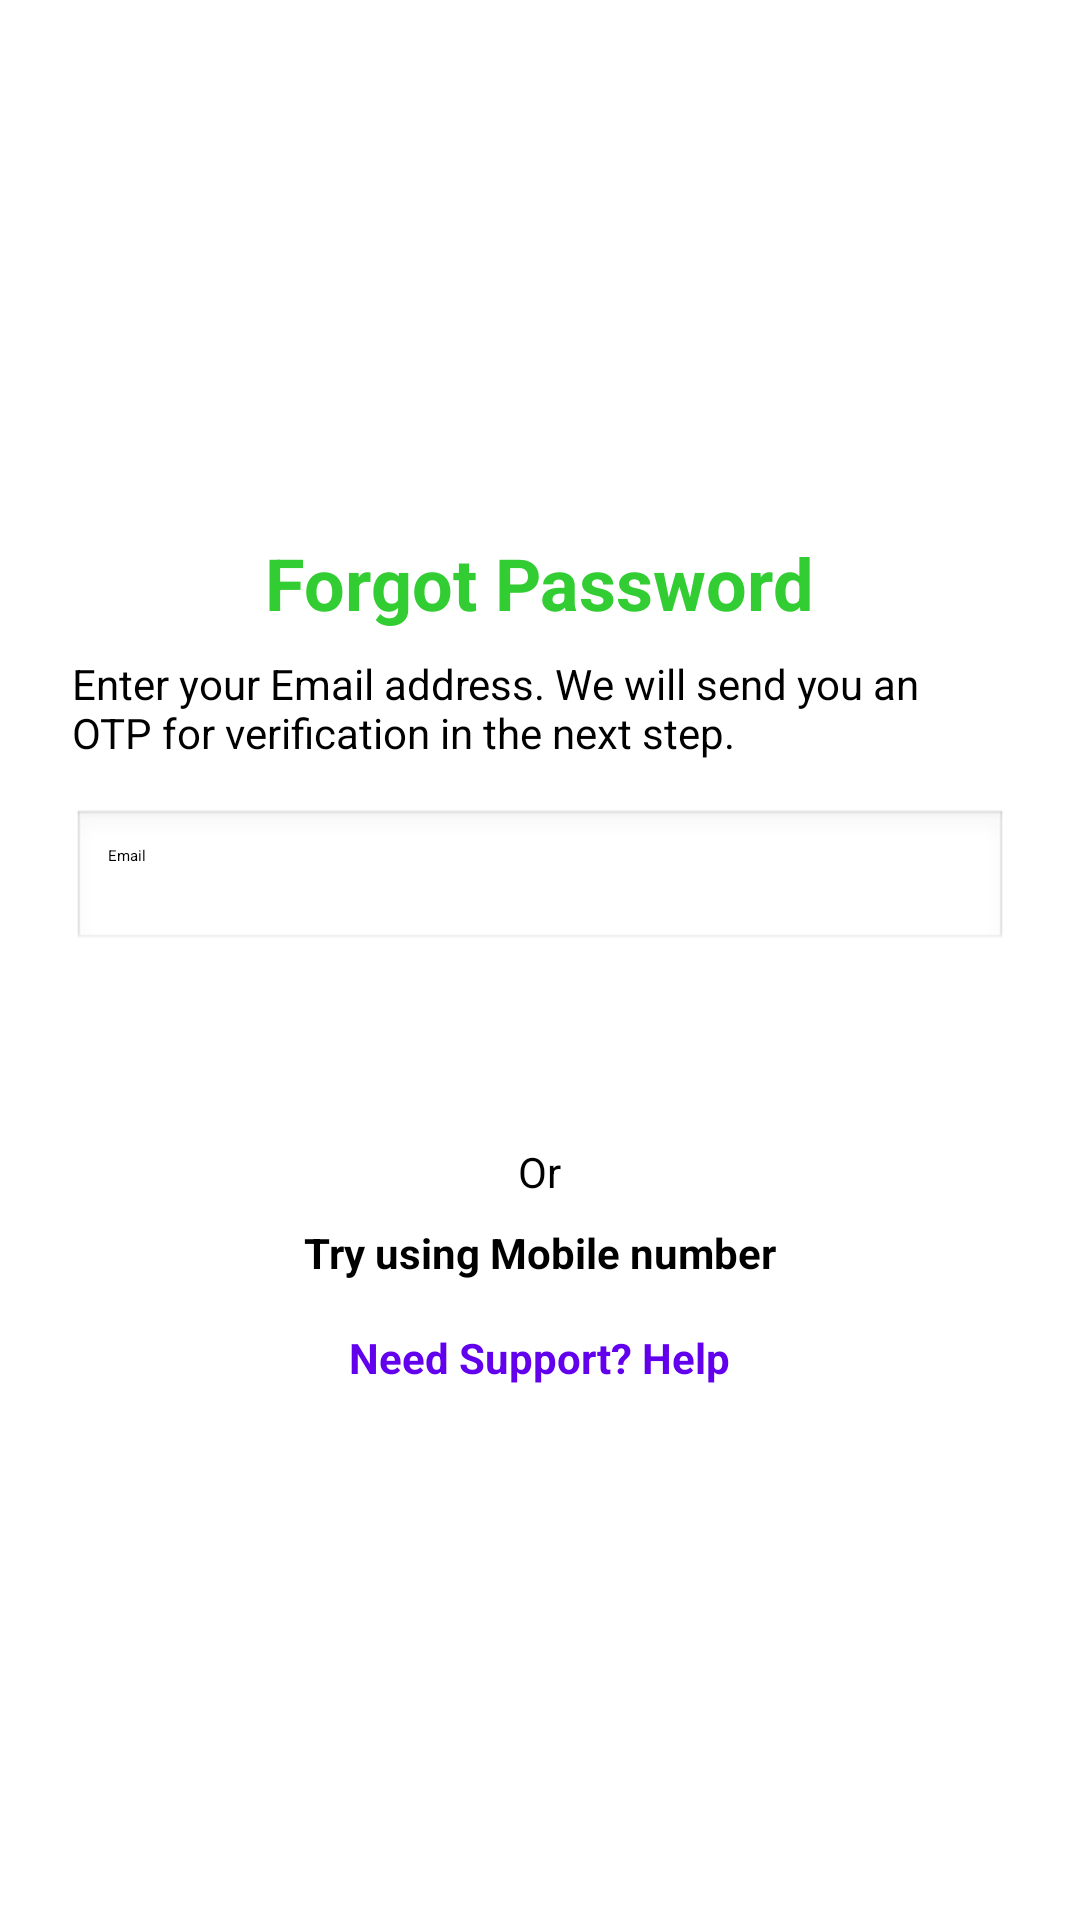

This screen was rendered from an Android layout file. Write that file and the resources it references.
<!-- AndroidManifest.xml: activity theme Theme.Mono -->
<!-- res/layout/forgot_password.xml -->
<?xml version="1.0" encoding="utf-8"?>
<LinearLayout xmlns:android="http://schemas.android.com/apk/res/android"
    android:layout_width="match_parent"
    android:layout_height="match_parent"
    android:orientation="vertical"
    android:gravity="center"
    android:padding="24dp"
    android:background="@color/white">

    
    <TextView
        android:id="@+id/titleText"
        android:layout_width="wrap_content"
        android:layout_height="wrap_content"
        android:text="@string/forgot_password1"
        android:textSize="24sp"
        android:textStyle="bold"
        android:textColor="@color/custom_green"
        android:layout_marginBottom="8dp"/>

    
    <TextView
        android:id="@+id/subtitleText"
        android:layout_width="wrap_content"
        android:layout_height="wrap_content"
        android:text="@string/enter_your_email_address_we_will_send_you_an_otp_for_verification_in_the_next_step"
        android:textSize="14sp"
        android:textColor="@color/black"
        android:layout_marginBottom="16dp"/>

    
    <EditText
        android:id="@+id/email"
        android:layout_width="match_parent"
        android:layout_height="wrap_content"
        android:hint="@string/email"
        android:inputType="textEmailAddress"
        android:padding="12dp"
        android:background="@android:drawable/edit_text"
        android:layout_marginBottom="16dp"/>

    
    <Button
        android:id="@+id/continueButton"
        android:layout_width="match_parent"
        android:layout_height="wrap_content"
        android:text="@string/continueq"
        android:backgroundTint="@color/custom_green"
        android:textColor="@color/white"
        android:padding="12dp"
        android:layout_marginBottom="16dp"/>

    
    <TextView
        android:id="@+id/orText"
        android:layout_width="wrap_content"
        android:layout_height="wrap_content"
        android:text="@string/or1"
        android:textSize="14sp"
        android:textColor="@color/black"
        android:layout_marginBottom="8dp"/>

    
    <TextView
        android:id="@+id/useMobileText"
        android:layout_width="wrap_content"
        android:layout_height="wrap_content"
        android:text="@string/try_using_mobile_number"
        android:textSize="14sp"
        android:textColor="@color/black"
        android:textStyle="bold"
        android:layout_marginBottom="16dp"
        android:clickable="true"
        android:focusable="true"/>

    
    <TextView
        android:id="@+id/helpText"
        android:layout_width="wrap_content"
        android:layout_height="wrap_content"
        android:text="@string/need_support_help"
        android:textSize="14sp"
        android:textColor="@color/primary"
        android:textStyle="bold"
        android:clickable="true"
        android:focusable="true"/>
</LinearLayout>
<!-- resources referenced by this layout -->
<resources>
  <color name="black">#000000</color>
  <color name="custom_green">#32CD32</color>
  <color name="primary">#6200EE</color>
  <color name="white">#FFFFFF</color>
  <string name="continueq">Continue →</string>
  <string name="email">Email</string>
  <string name="enter_your_email_address_we_will_send_you_an_otp_for_verification_in_the_next_step">Enter your Email address. We will send you an OTP for verification in the next step.</string>
  <string name="forgot_password1">Forgot Password</string>
  <string name="need_support_help">Need Support? Help</string>
  <string name="or1">Or</string>
  <string name="try_using_mobile_number">Try using Mobile number</string>
  <style name="Theme.Mono" parent="Base.Theme.Mono">
          
          <item name="android:navigationBarColor">@android:color/transparent</item>
          <item name="android:statusBarColor">@android:color/transparent</item>
          <item name="android:windowLightStatusBar">?attr/isLightTheme</item>
      </style>
</resources>
